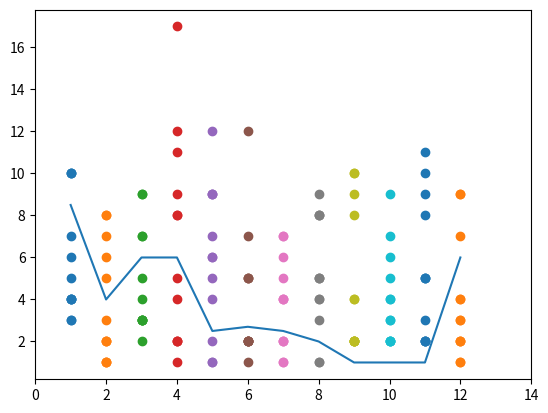

Reproduce this figure in Python.
import numpy as np
import matplotlib.pyplot as plt

paragraph = ("Paragraphs are the building blocks of papers. Many students define paragraphs in terms of length:"
             " a paragraph is a group of at least five sentences, a paragraph is half a page long, etc. In reality,"
             " though, the unity and coherence of ideas among sentences is what constitutes a paragraph. A paragraph"
             " is defined as “a group of sentences or a single sentence that forms a unit."
             " Length and appearance do not determine whether a section in a paper is a paragraph. For instance, in some "
             "styles of writing, particularly journalistic styles, a paragraph can be just one sentence long. Ultimately"
             "a paragraph is a sentence or group of sentences that support one main idea. In this handout, we will refer"
             " to this as the “controlling idea,” because it controls what happens in the rest of the paragraph.Example paragraph is hard what to do right now")

text = paragraph.split()
arr = np.asarray(text)
arr2 = np.array([])
for i in range(len(arr)):
    uzunluk = len(arr[i])
    arr2 = np.append(arr2, uzunluk)


arr2 = np.reshape(arr2, (12,12))

first_y = arr2[:,0]
first_x = arr2[0,:]

j = 1
for i in range(12):
    column = arr2[:,i]
    plt.scatter(np.repeat(j,12),column)
    column = np.array([])
    j+=1


temp_y = np.array([8.5,4,6,6,2.5,2.7,2.5,2,1,1,1,6])
temp_x = np.arange(1,13,1)
print(temp_x)
plt.plot(temp_x,temp_y)



plt.xlim(0,14)
plt.show()

